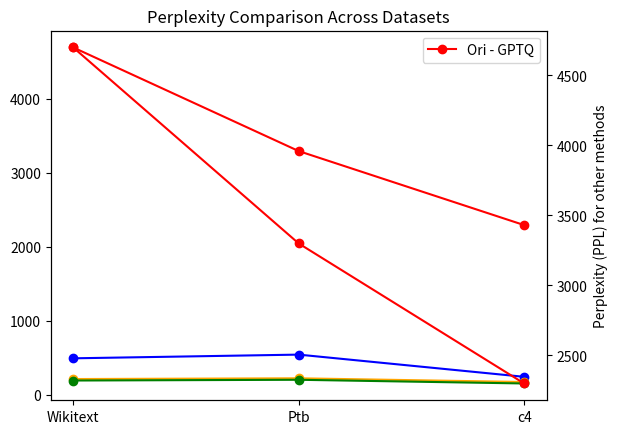

This chart was generated by the following Python code:
import matplotlib.pyplot as plt
import numpy as np

# 数据集名称
datasets = ['Wikitext', 'Ptb', 'c4']
# 不同方法的困惑度数据，按 [Mxnet, horizontal_output_distribution, horizontal_output_distribution_left_right, Ori - GPTQ] 顺序，每个方法对应三个数据集的 PPL
data = {
    'Mxnet': [500, 550, 250],
    'horizontal_output_distribution': [220, 230, 180],
    'horizontal_output_distribution_left_right': [200, 210, 160],
    'Ori - GPTQ': [4700, 3300, 2300]
}

# 绘制折线
plt.plot(datasets, data['Mxnet'], marker='o', color='blue', label='Mxnet')
plt.plot(datasets, data['horizontal_output_distribution'], marker='o', color='orange', label='horizontal_output_distribution')
plt.plot(datasets, data['horizontal_output_distribution_left_right'], marker='o', color='green', label='horizontal_output_distribution_left_right')
plt.plot(datasets, data['Ori - GPTQ'], marker='o', color='red', label='Ori - GPTQ')

# 设置纵轴双刻度（因 Ori - GPTQ 数值大，单独设副轴）
ax = plt.gca()
ax2 = ax.twinx()
ax2.plot(datasets, data['Ori - GPTQ'], marker='o', color='red', label='Ori - GPTQ')
ax2.set_ylabel('Perplexity (PPL) for Ori - GPTQ')

# 其他设置
plt.xlabel('Dataset')
plt.ylabel('Perplexity (PPL) for other methods')
plt.title('Perplexity Comparison Across Datasets')
plt.legend()
plt.show()
